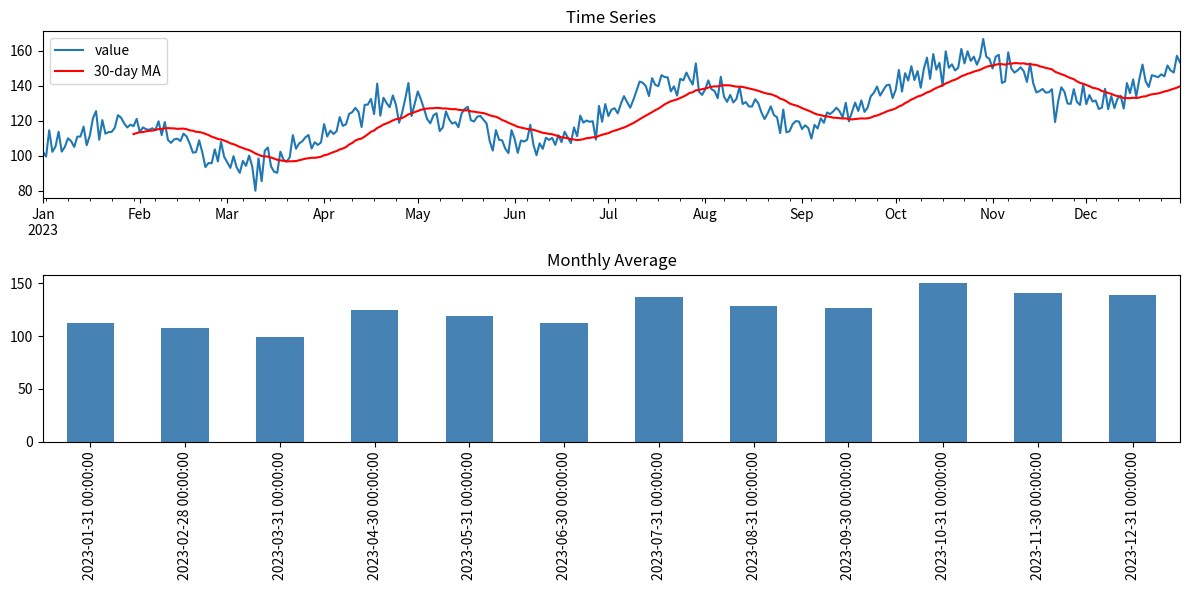

Python code for this plot: (Note: this script raises an exception after producing the figure.)
import pandas as pd
import numpy as np
import matplotlib
matplotlib.use('Agg')
import matplotlib.pyplot as plt

np.random.seed(5)
dates = pd.date_range('2023-01-01', periods=365, freq='D')
trend = np.linspace(100, 150, 365)
seasonality = 15 * np.sin(2 * np.pi * np.arange(365) / 90)
noise = np.random.normal(0, 5, 365)
ts = pd.Series(trend + seasonality + noise, index=dates, name='value')
print(ts.describe())
ts.head(10)

fig, axes = plt.subplots(2, 1, figsize=(12, 6))
ts.plot(ax=axes[0], title='Time Series')
ts.rolling(30).mean().plot(ax=axes[0], label='30-day MA', color='red')
axes[0].legend()
ts.resample('ME').mean().plot(kind='bar', ax=axes[1], title='Monthly Average', color='steelblue')
plt.tight_layout()
plt.savefig('notebooks/ts_plot_2026-05-24.png', dpi=80, bbox_inches='tight')
plt.show()

monthly = ts.resample('ME').agg(['mean', 'std', 'min', 'max']).round(2)
print(monthly)
